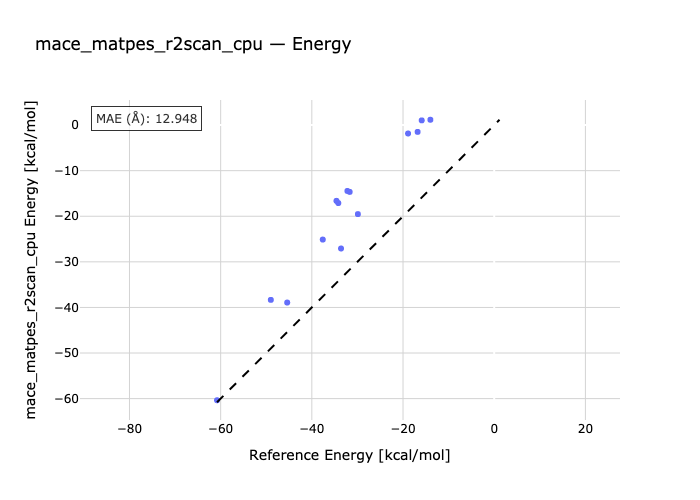

Data behind this chart, as committed beside it:
species, reference, predicted
butadiene-P1-ethene, -45.4, -38.93
P2-butadiene-ethine, -60.8, -60.36
P3-cpdiene-ethene, -29.9, -19.52
ethine-cpdiene-P4, -33.6, -27.07
P5-chdiene-ethene, -37.6, -25.11
ethine-P6-chdiene, -49.0, -38.34
malein-furane-P7, -14.0, 1.166
malein-furane-P7X, -15.9, 1.027
maleinNH-P8-furane, -16.8, -1.501
maleinNH-P8X-furane, -18.9, -1.85
P9-malein-cpdiene, -31.7, -14.66
P9X-malein-cpdiene, -32.2, -14.45
maleinNH-P10-cpdiene, -34.2, -17.11
maleinNH-cpdiene-P10X, -34.6, -16.62
